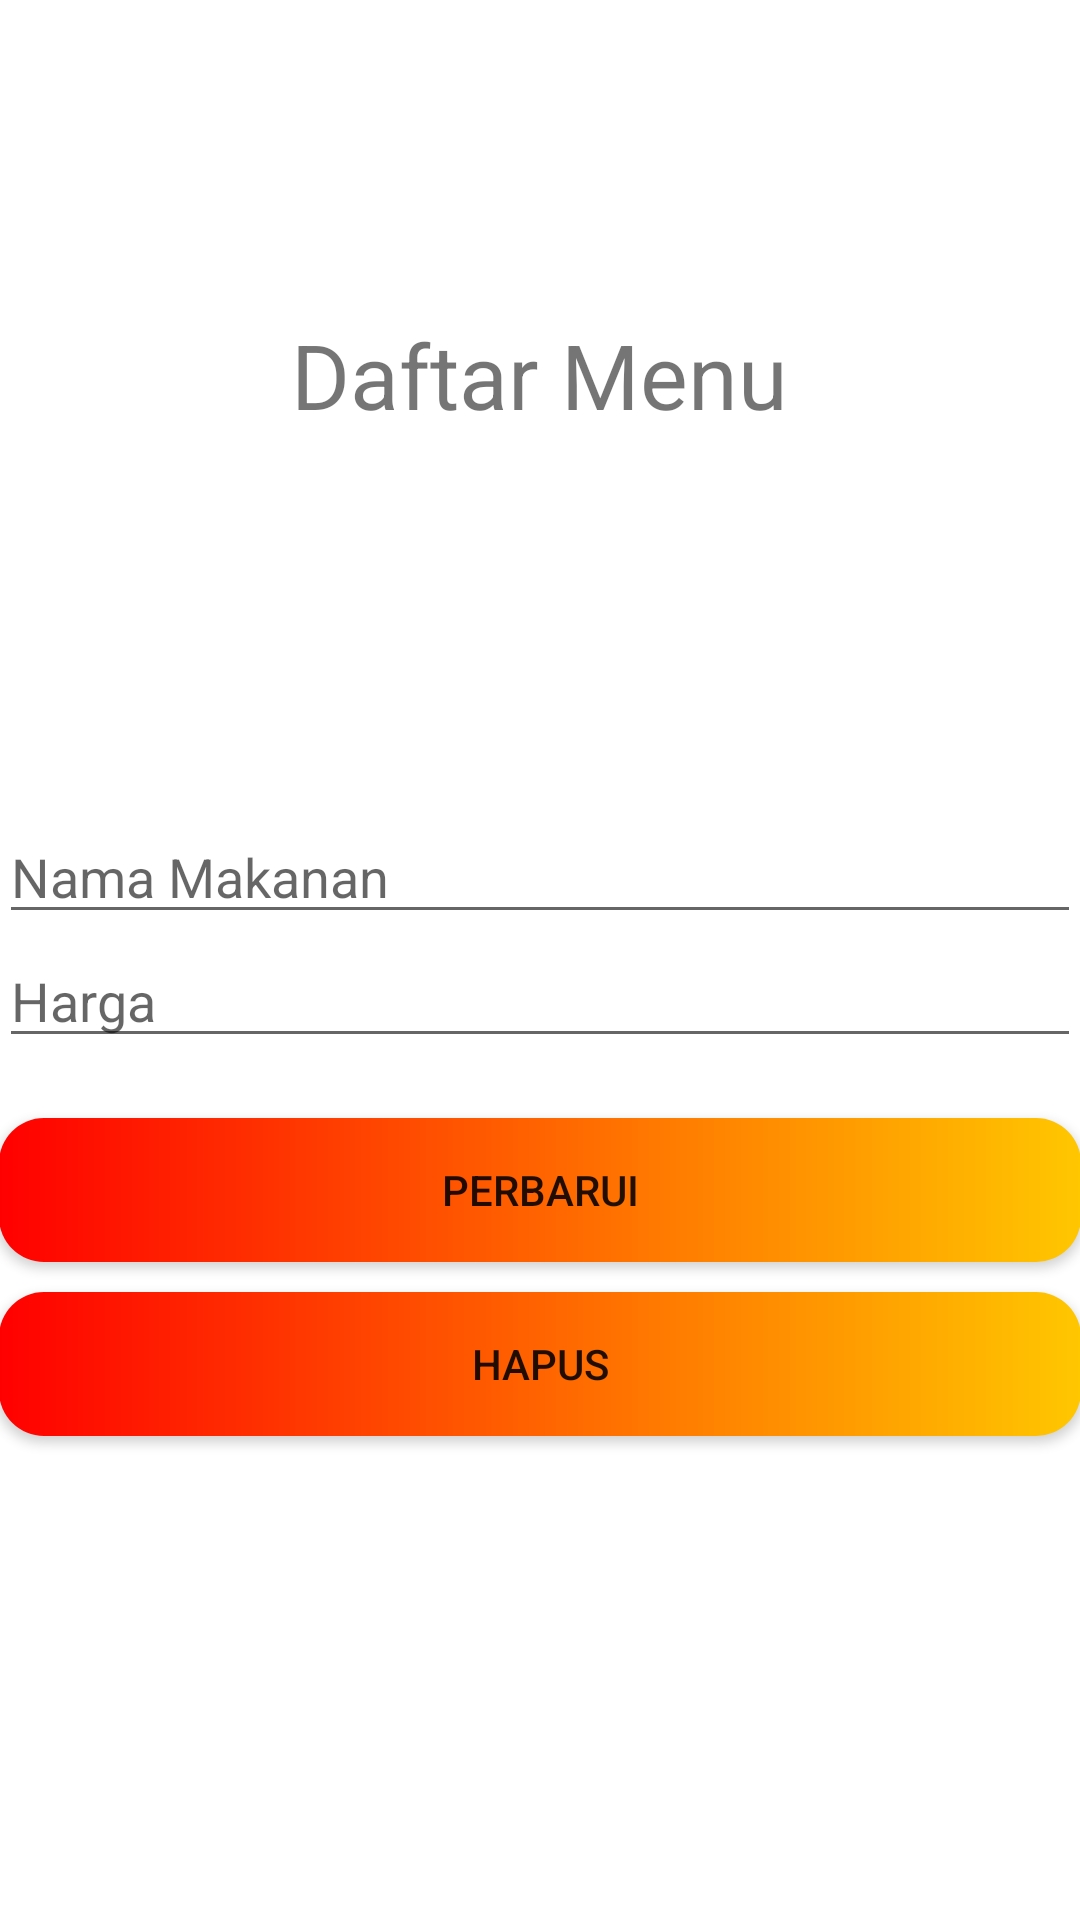

Write the Android layout XML for this screen, with the resource values it uses.
<!-- AndroidManifest.xml: application theme Theme.Bab7_Sqlite_Tugas -->
<!-- res/layout/activity_main_updel.xml -->
<?xml version="1.0" encoding="utf-8"?>
<LinearLayout
    xmlns:android="http://schemas.android.com/apk/res/android"
    xmlns:tools="http://schemas.android.com/tools"
    android:id="@+id/activity_main"
    android:layout_width="match_parent"
    android:layout_height="match_parent"
    android:paddingBottom="@dimen/activity_vertical_margin"
    android:paddingLeft="@dimen/activity_horizontal_margin"
    android:paddingRight="@dimen/activity_horizontal_margin"
    android:paddingTop="@dimen/activity_vertical_margin"
    android:orientation="vertical"
    tools:context=".MainUpdel">
    <LinearLayout
        android:layout_width="match_parent"
        android:layout_height="250dp"
        android:gravity="center">
        <TextView
            android:layout_width="wrap_content"
            android:layout_height="wrap_content"
            android:text="Daftar Menu"
            android:textSize="30dp"/>
    </LinearLayout>
    <LinearLayout
        android:layout_width="match_parent"
        android:layout_height="match_parent"
        android:orientation="vertical">

    <EditText
        android:id="@+id/updel_nama_makanan"
        android:layout_marginTop="20dp"
        android:hint="Nama Makanan "
        android:layout_width="match_parent"
        android:layout_height="wrap_content" />

    <EditText
        android:id="@+id/updel_harga"
        android:hint="Harga"
        android:layout_width="match_parent"
        android:layout_height="wrap_content" />

    <Button
        android:id="@+id/btn_up"
        android:layout_marginTop="20dp"
        android:text="Perbarui"
        android:layout_width="match_parent"
        android:layout_height="wrap_content"
        android:background="@drawable/button"/>

    <Button
        android:id="@+id/btn_del"
        android:text="Hapus"
        android:layout_marginTop="10dp"
        android:layout_width="match_parent"
        android:layout_height="wrap_content"
        android:background="@drawable/button"/>
    </LinearLayout>
</LinearLayout>
<!-- resources referenced by this layout -->
<resources>
  <!-- drawable button (drawable) -->
  <?xml version="1.0" encoding="utf-8"?>
  <shape xmlns:android="http://schemas.android.com/apk/res/android"
      android:shape="rectangle">
    <gradient
        android:startColor="@color/list_row_start_color"
        android:endColor="@color/list_row_end_color"/>
    <corners android:radius="15dp"/>
  </shape>
  <style name="Theme.Bab7_Sqlite_Tugas" parent="Theme.MaterialComponents.DayNight.DarkActionBar">
          
          <item name="colorPrimary">@color/purple_500</item>
          <item name="colorPrimaryVariant">@color/purple_700</item>
          <item name="colorOnPrimary">@color/white</item>
          
          <item name="colorSecondary">@color/teal_200</item>
          <item name="colorSecondaryVariant">@color/teal_700</item>
          <item name="colorOnSecondary">@color/black</item>
          
          <item name="android:statusBarColor" tools:targetApi="l">?attr/colorPrimaryVariant</item>
          
      </style>
  <color name="list_row_start_color">#FF0000</color>
  <color name="list_row_end_color">#FFC700</color>
  <color name="purple_500">#FF6200EE</color>
  <color name="purple_700">#FF3700B3</color>
  <color name="white">#FFFFFFFF</color>
      //tambah warna
  <color name="teal_200">#FF03DAC5</color>
  <color name="teal_700">#FF018786</color>
  <color name="black">#FF000000</color>
</resources>
